Run: headless pygame with SDL's dummy video driver; simulated clock (each Clock.tick advances the game by its frame time, no real sleeping); random seed 0; keys injected as events and as key.get_pressed() state; mouse plan: one left click at the window centre at the start of phase 2, then a move to the lower-right quarter at the start of phase 3.
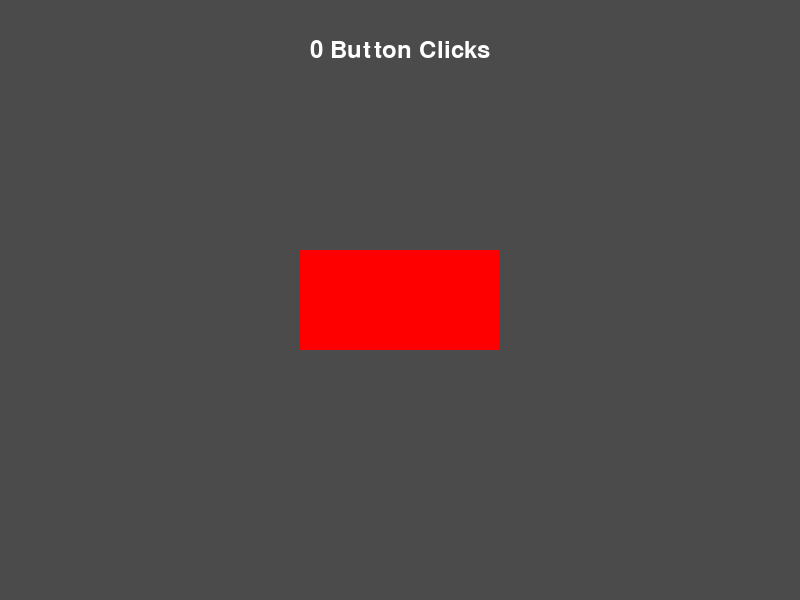
Frame 1 of 4 · flips 1–60 · no input
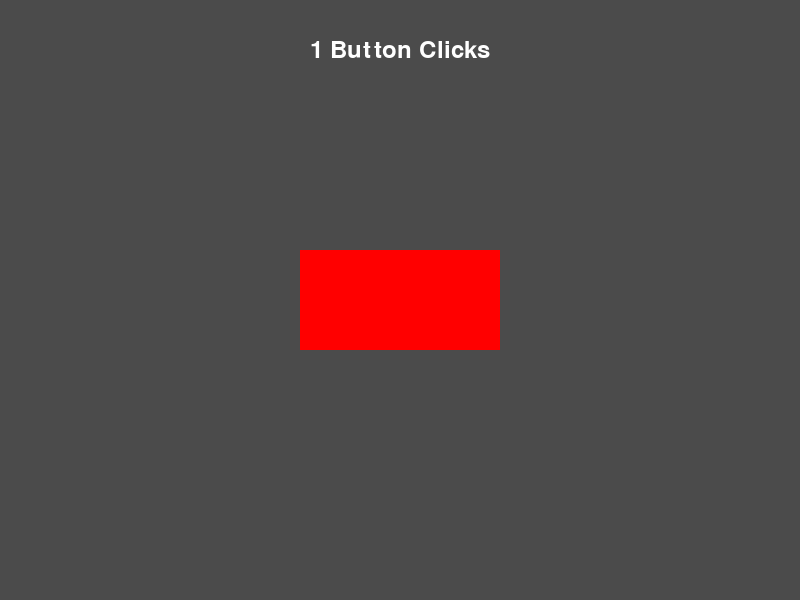
Frame 2 of 4 · flips 61–180 · clicked the window centre · tapped SPACE, RETURN · held RIGHT (→), D
Frame 3 of 4 · flips 181–300 · moved the mouse to the lower-right quarter · held DOWN (↓), S · screen unchanged from frame 2, image omitted
Frame 4 of 4 · flips 301–420 · held LEFT (←), A, UP (↑), W · screen unchanged from frame 3, image omitted

The pygame program that drew these frames:

import pygame
from pygame.locals import *
import sys

# Colors
DARK_GRAY = (75, 75, 75)  # Dark-grey color
WHITE = (255, 255, 255)  # White color
RED = (255, 0, 0)  # Red color

# Screen Dimensions
WINDOW_WIDTH = 800  # Width of the window
WINDOW_HEIGHT = 600  # Height of the window

# Game Settings
FRAMES_PER_SECOND = 30  # Frame rate for the game
IMAGE_SPEED = 5  # Number of pixels to move the image in each frame

# Button Dimensions
BUTTON_WIDTH = 200  # Button width
BUTTON_HEIGHT = 100  # Button height


def main():
    '''Main function to handle simple button interaction.'''
    # Initialize Pygame
    pygame.init()

    # Create a window
    window = pygame.display.set_mode((WINDOW_WIDTH, WINDOW_HEIGHT))
    pygame.display.set_caption('Simple Button Interaction')
    clock = pygame.time.Clock()  # Clock object to control frame rate

    # Initialize variables
    font = pygame.font.Font(None, 36)  # Font for text
    button_rect = pygame.Rect((WINDOW_WIDTH - BUTTON_WIDTH) // 2, (WINDOW_HEIGHT - BUTTON_HEIGHT) // 2, BUTTON_WIDTH, BUTTON_HEIGHT)  # Button rectangle

    # Initialize clicks counter
    click_count = 0   

    # Main loop
    while True:
        for event in pygame.event.get():  # Handle events
            if event.type == QUIT:  # Exit the main loop if the user wants to quit
                pygame.quit()
                sys.exit()

            # Detect and Handle button clicks
            if event.type == MOUSEBUTTONDOWN:
                if button_rect.collidepoint(event.pos):
                    click_count += 1 

        # Clear the window
        window.fill(DARK_GRAY)

        # Draw all window elements
        pygame.draw.rect(window, RED, button_rect)  # Draw the button

        # Draw the text
        font = pygame.font.Font(None, 36)
        text = font.render(f'{click_count} Button Clicks', True, WHITE)
        text_rect = text.get_rect(center=(WINDOW_WIDTH // 2, 50))
        window.blit(text, text_rect)

        # Update the display
        pygame.display.update()

        # Control the frame rate
        clock.tick(FRAMES_PER_SECOND)  # Cap the frame rate to maintain a consistent speed


if __name__ == '__main__':
    main()
